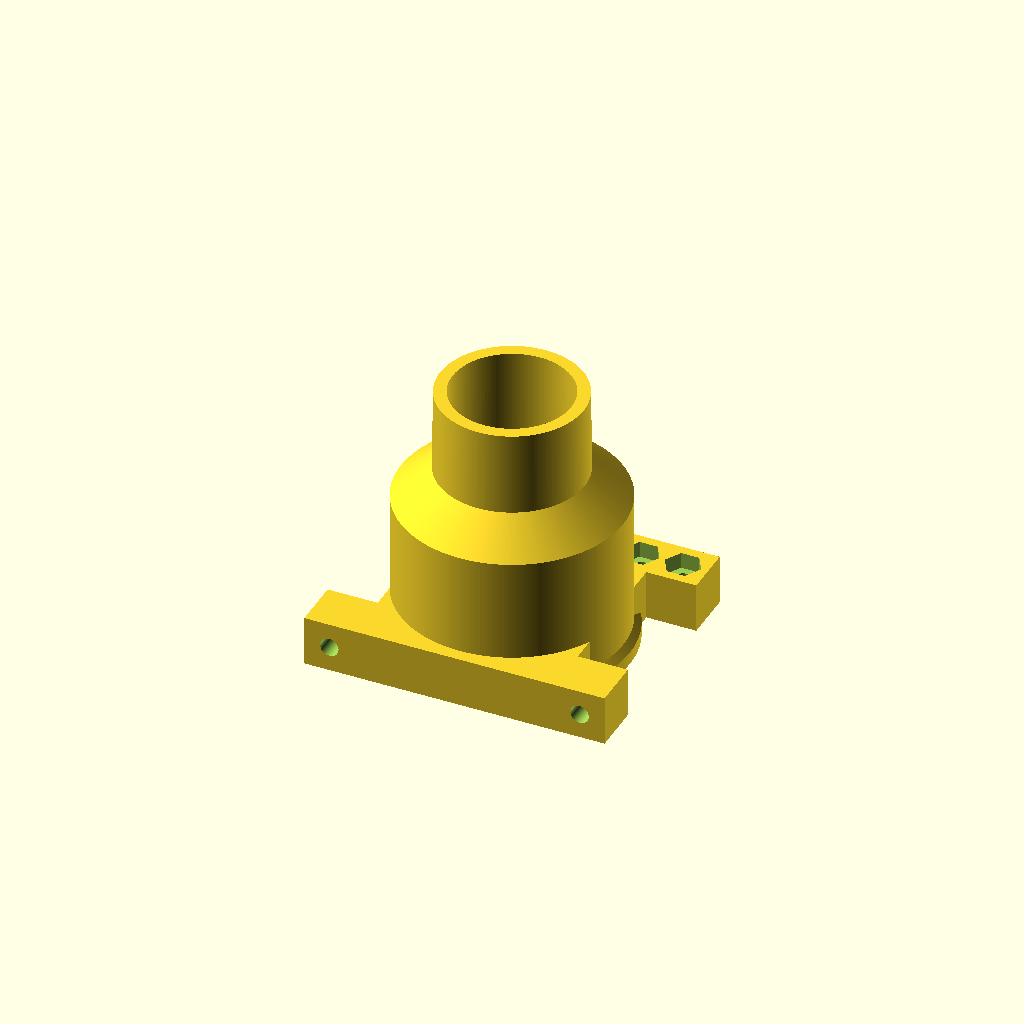
Cell 1 — every parameter at its default value.
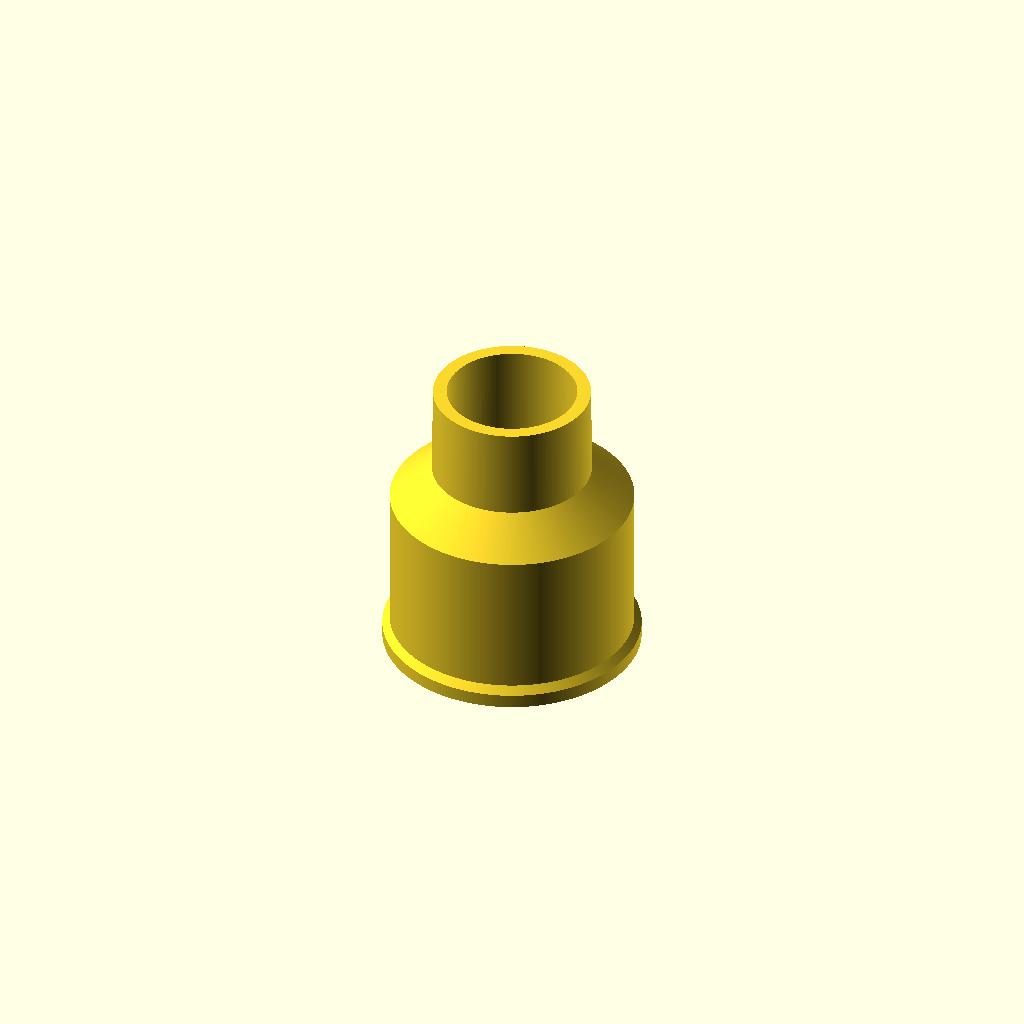
Cell 2 — add_mount set to false, the other parameters unchanged.
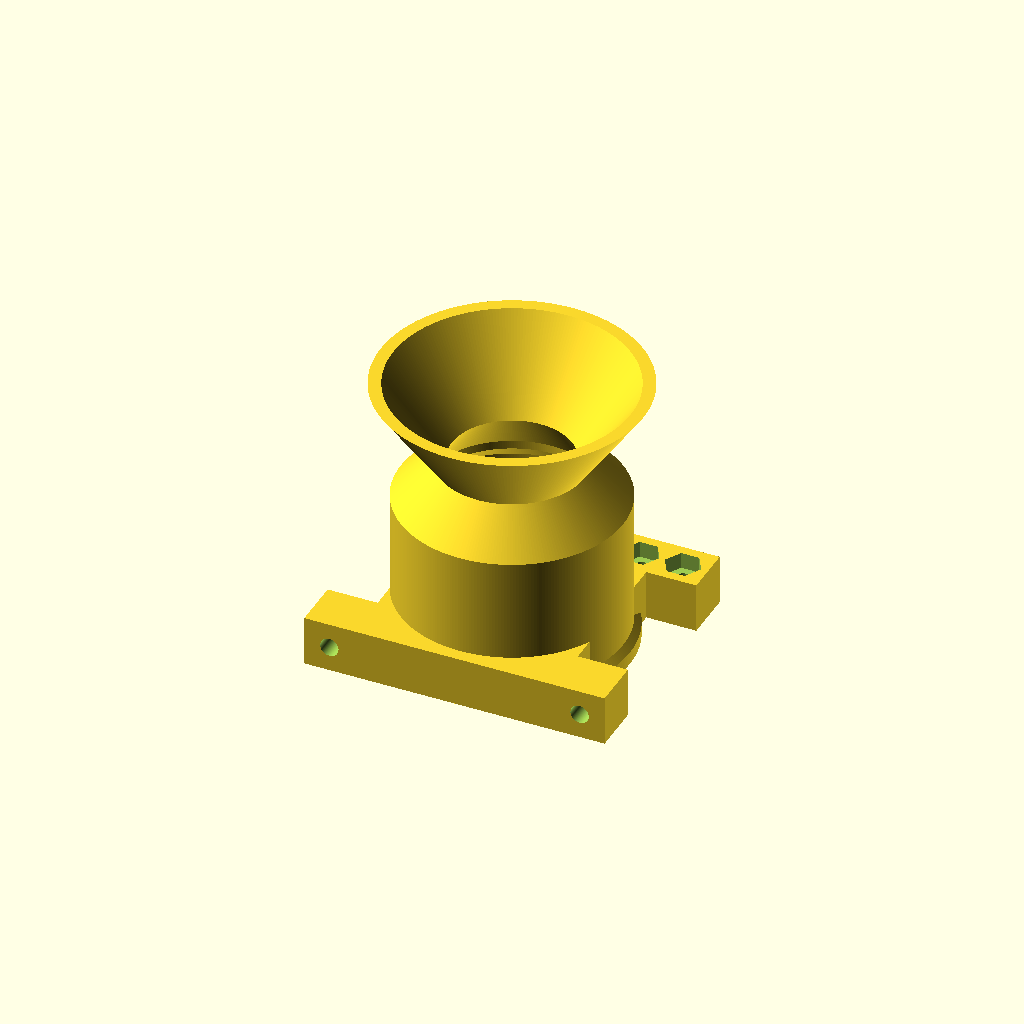
Cell 3: the same model with target_end_diameter = 56.8.
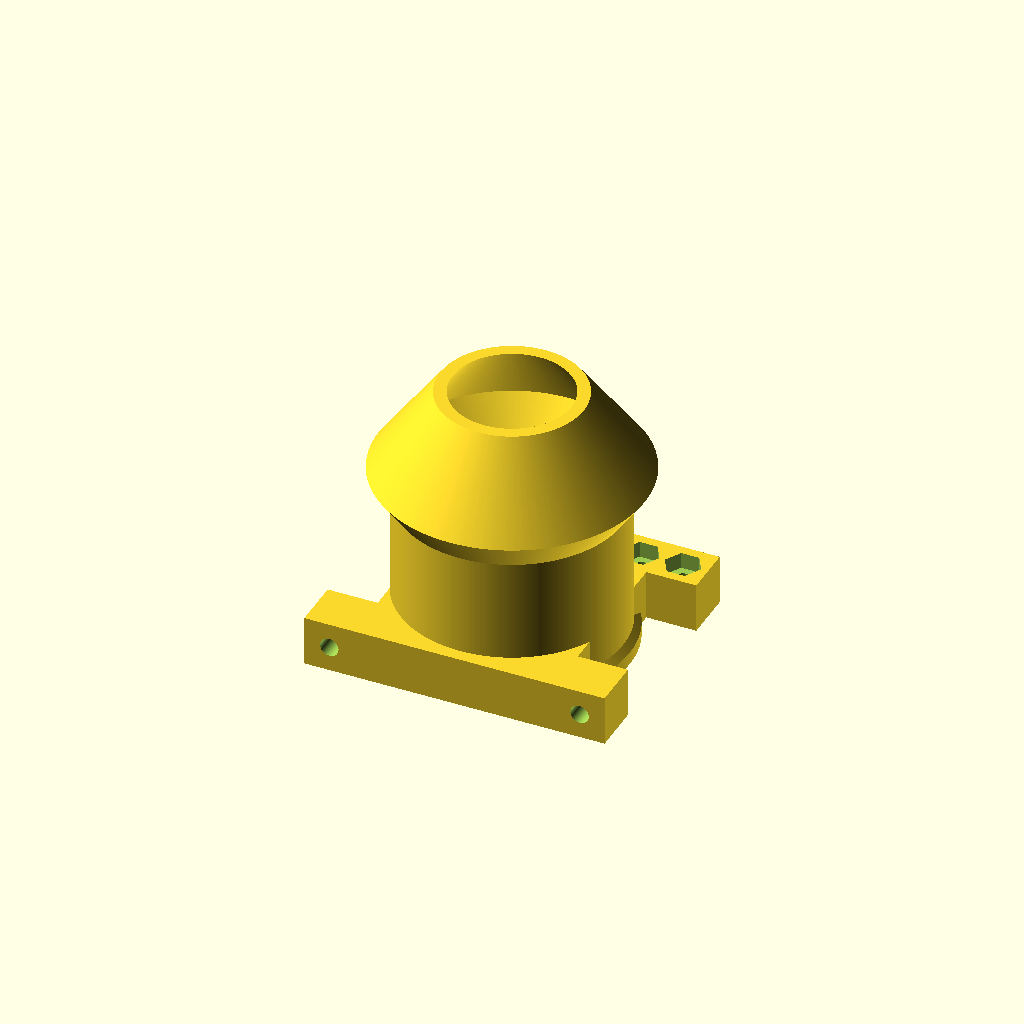
Cell 4: the same model with target_start_diameter = 57.6.
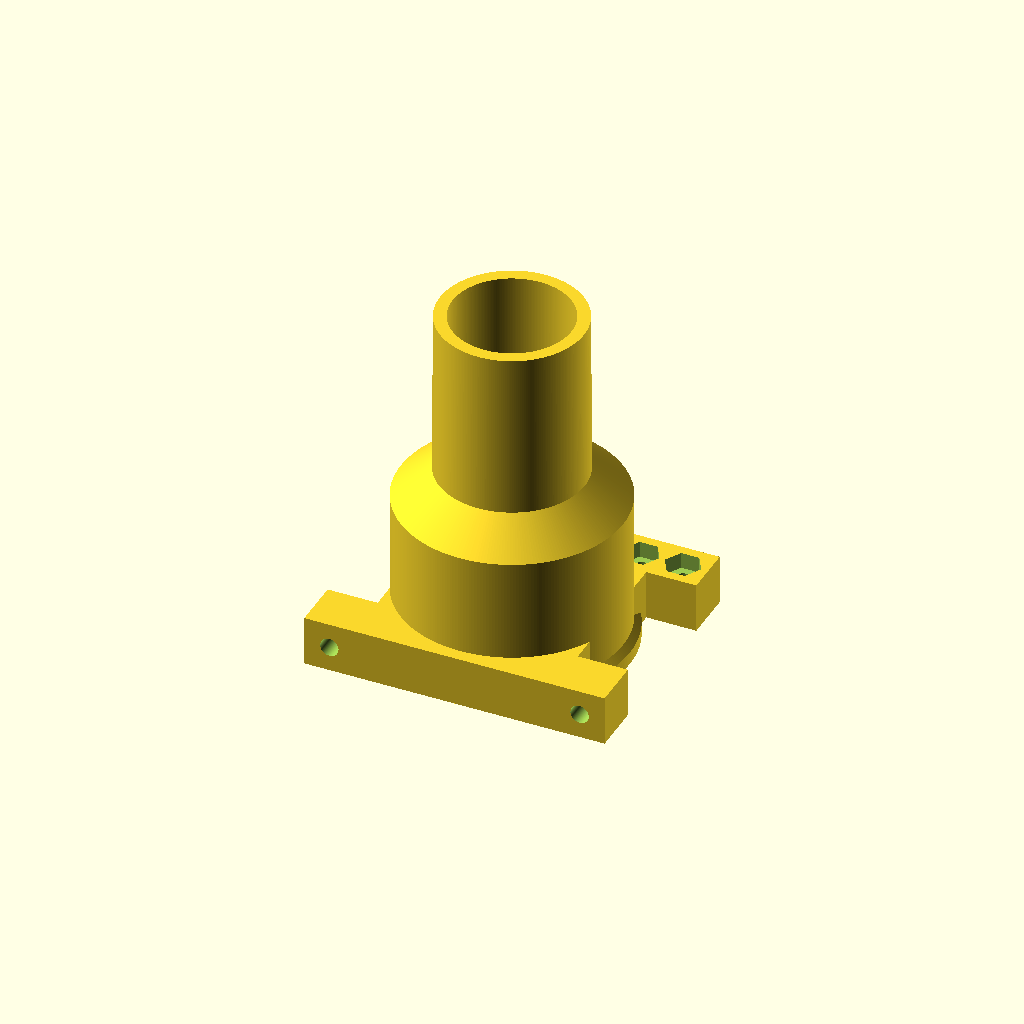
Cell 5 — target_length set to 40, the other parameters unchanged.
One fixed orthographic camera (rotation 55°, 0°, 25°; colour scheme Cornfield) for every cell.
The OpenSCAD source (miele_vacuum_cleaner_hose_connector/miele_47mm_hose_connector_35mm.scad):
/*

    Miele vacuum cleaner hose/tube connector for 47mm hose
    
    (c) olikraus@gmail.com

    CC BY-NC-SA 4.0
    Attribution-NonCommercial-ShareAlike 4.0 International
    https://creativecommons.org/licenses/by-nc-sa/4.0/
    
*/

/* [Configuration] */

// Diameter (mm) of the target to which the adapter/connector should fit. Examples: Bosch POF 1400: 40.4 mm, Bosch PST 750: 31.6 mm, Miele 35mm Nozzles: 34.4-2*3
target_end_diameter = 28.4;

// If target_end_diameter > target_start_diameter, then the diameter becomes more wider. Difference between target_end_diameter and target_start_diameter should be small. Example: Bosch POF 1400: 40.0 mm, Bosch PST 750: 31.2 mm, Miele 35mm Nozzles: 34.8-2*3
target_start_diameter = 28.8;

// Length (mm) of the tube for the target. Examples: Bosch POF 1400: 25 mm, Bosch PST 750: 15 mm, Miele 35mm Nozzles: 15 mm
target_length = 20;

// Add mount option (M4)
add_mount = true;

/* [Hidden] */

$fn = 256;

// Wall thickness of the connector (mm)
connector_wall_thickness = 3;
hose_r = (47.2)/2;      // 47.6
hose_2nd_r = hose_r-3.2;
connector_hose_thickness = connector_wall_thickness; //

dist_hose_side_start = 3.0*1.0;     // 3.0
dist_snap = 3*1.0;
snap_depth = 1.5*1.0;
dist_hose_outer_overlap = 31.0-dist_snap-dist_hose_side_start;
dist_hose_inner_overlap = 3.6*1.0;
dist_connector_extend = 2*1.0;
base_extra_thickness = 1.6; // make the base more thicker for the snap, but also for better stability during 3d printing

adapter_end_inner_r = target_end_diameter/2;
adapter_start_inner_r = target_start_diameter/2;
adapter_end_outer_r = adapter_end_inner_r+connector_hose_thickness;
adapter_start_outer_r = adapter_start_inner_r+connector_hose_thickness;
adapter_length = target_length;

connector_adapter_transition_length = abs(adapter_end_inner_r-hose_2nd_r)*1.2;

connector_length 
    = dist_hose_side_start
    +dist_snap
    +dist_hose_outer_overlap
    +dist_hose_inner_overlap
    +dist_connector_extend;
connector_outer_r = hose_r + connector_hose_thickness;

connector_points = [
        [hose_r, 0],   // inside buttom
        [connector_outer_r+base_extra_thickness, 0],   // outside bottom
        [connector_outer_r+base_extra_thickness, dist_hose_side_start], 
        [connector_outer_r, dist_hose_side_start+base_extra_thickness],
        [connector_outer_r, connector_length],

        [adapter_start_outer_r, connector_length+connector_adapter_transition_length],
                
        [adapter_end_outer_r, connector_length+connector_adapter_transition_length+adapter_length], // outside top
        
        [adapter_end_inner_r, connector_length+connector_adapter_transition_length+adapter_length], // inside top
        
        [adapter_start_inner_r, connector_length+connector_adapter_transition_length],
        
        [hose_2nd_r, connector_length],   // innen oben
        
        [hose_2nd_r, dist_hose_side_start+dist_snap+dist_hose_outer_overlap+dist_hose_inner_overlap],
        [hose_r, dist_hose_side_start+dist_snap+dist_hose_outer_overlap], 
        [hose_r, dist_hose_side_start+dist_snap],
        //[hose_r+1, dist_hose_side_start+dist_snap], 
        [hose_r+snap_depth, dist_hose_side_start],
        [hose_r, dist_hose_side_start-snap_depth/2]
    ];

//polygon(points = connector_points);

/*
    M4 Hex Nut
    d = 7.5
    
    If required, rotate around x axis (not the y axis!)
*/
module m4nut(nh=4, rh=100) {
    let( x=1.2 ) {
        union() {
            cylinder(d=7.5+x, h = nh, $fn=6);
            cylinder(d=4.4, h=rh);
        }
    }
}


mount_plate_height = 12;
mount_plate_length = 72;         // should be larger than connector_outer_r*2

module mount_bar(inner_nut=true) {
    translate([0,0,mount_plate_height])
    rotate([180,0,0])
    difference() {
        translate([-mount_plate_length/2,-mount_plate_height/2,0])
        cube([mount_plate_length, mount_plate_height, mount_plate_height]);

        translate([-30,0,-0.1])
        m4nut();
        if ( inner_nut ) {
            translate([-20,0,-0.1])
            m4nut();
            translate([20,0,-0.1])
            m4nut();
        }
        translate([30,0,-0.1])
        m4nut();
    }
}


if ( add_mount )
difference() {
    union() {
        translate([0,connector_outer_r-mount_plate_height/2+3,0])
        mount_bar();

        translate([0,-connector_outer_r+mount_plate_height/2-3-mount_plate_height/2,mount_plate_height/2])
        rotate([-90,0,0])
        mount_bar(inner_nut=false);


        translate([-mount_plate_length/2+mount_plate_height, -mount_plate_length/2+mount_plate_height*3/2, 0])
        cube([mount_plate_length-mount_plate_height*2,mount_plate_length-mount_plate_height*3,mount_plate_height]);
    }
    translate([0,0,-0.1])
    cylinder(r=connector_outer_r-0.1, h=dist_hose_outer_overlap);
}


rotate_extrude(angle = 360)
    polygon(points = connector_points);
Customizer parameters (derived from the source; name, type, default, range or options):
target_end_diameter: number, default 28.4
target_start_diameter: number, default 28.8
target_length: number, default 20
add_mount: bool, default true
